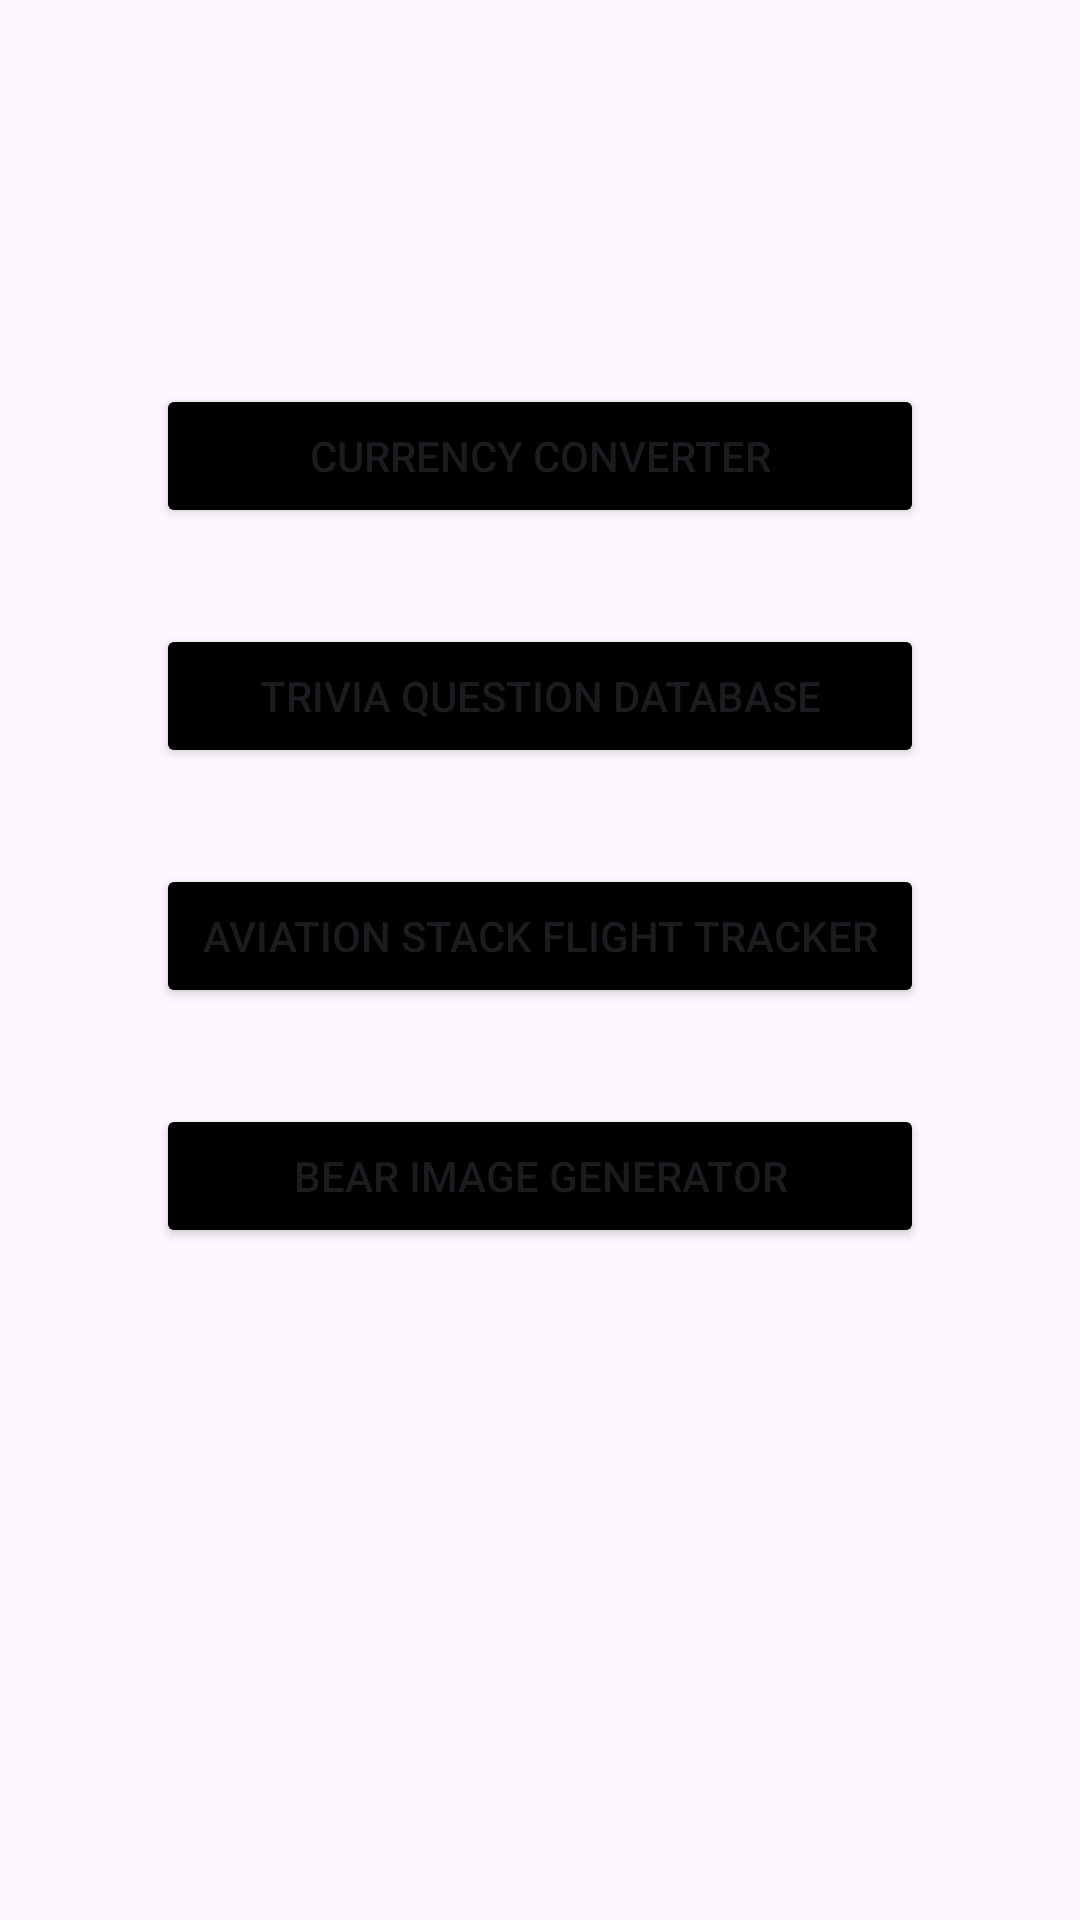

Layout XML and referenced resources for this Android screen:
<!-- AndroidManifest.xml: application theme Theme.FinalProject -->
<!-- res/layout/activity_main.xml -->
<?xml version="1.0" encoding="utf-8"?>
<androidx.constraintlayout.widget.ConstraintLayout xmlns:android="http://schemas.android.com/apk/res/android"
    xmlns:app="http://schemas.android.com/apk/res-auto"
    xmlns:tools="http://schemas.android.com/tools"
    android:layout_width="match_parent"
    android:layout_height="match_parent"
    tools:context=".MainActivity">

    <Button
        android:id="@+id/currencyConverter"
        android:layout_width="256dp"
        android:layout_height="48dp"
        android:layout_marginTop="128dp"
        android:text="Currency Converter"
        android:backgroundTint="@color/black"
        app:layout_constraintEnd_toEndOf="parent"
        app:layout_constraintStart_toStartOf="parent"
        app:layout_constraintTop_toTopOf="parent" />

    <Button
        android:id="@+id/trivia"
        android:layout_width="256dp"
        android:layout_height="48dp"
        android:layout_marginTop="32dp"
        android:backgroundTint="@color/black"
        android:text="Trivia Question Database"
        app:layout_constraintEnd_toEndOf="@+id/currencyConverter"
        app:layout_constraintStart_toStartOf="@+id/currencyConverter"
        app:layout_constraintTop_toBottomOf="@+id/currencyConverter" />

    <Button
        android:id="@+id/aviationTracker"
        android:layout_width="256dp"
        android:layout_height="48dp"
        android:layout_marginTop="32dp"
        android:backgroundTint="@color/black"
        android:text="Aviation Stack Flight Tracker"
        app:layout_constraintEnd_toEndOf="@+id/trivia"
        app:layout_constraintStart_toStartOf="@+id/trivia"
        app:layout_constraintTop_toBottomOf="@+id/trivia" />

    <Button
        android:id="@+id/bearGenerator"
        android:layout_width="256dp"
        android:layout_height="48dp"
        android:layout_marginTop="32dp"
        android:text="Bear Image Generator"
        android:backgroundTint="@color/black"
        app:layout_constraintEnd_toEndOf="@+id/aviationTracker"
        app:layout_constraintStart_toStartOf="@+id/aviationTracker"
        app:layout_constraintTop_toBottomOf="@+id/aviationTracker" />
</androidx.constraintlayout.widget.ConstraintLayout>
<!-- resources referenced by this layout -->
<resources>
  <color name="black">#FF000000</color>
  <style name="Theme.FinalProject" parent="Base.Theme.FinalProject" />
  <style name="Base.Theme.FinalProject" parent="Theme.Material3.DayNight.NoActionBar">
          
          
          <item name="colorPrimaryDark">@color/black</item>
          <item name="colorAccent">@color/black</item>
          <item name="windowActionBar">false</item>
          <item name="windowNoTitle">true</item>
      </style>
</resources>
